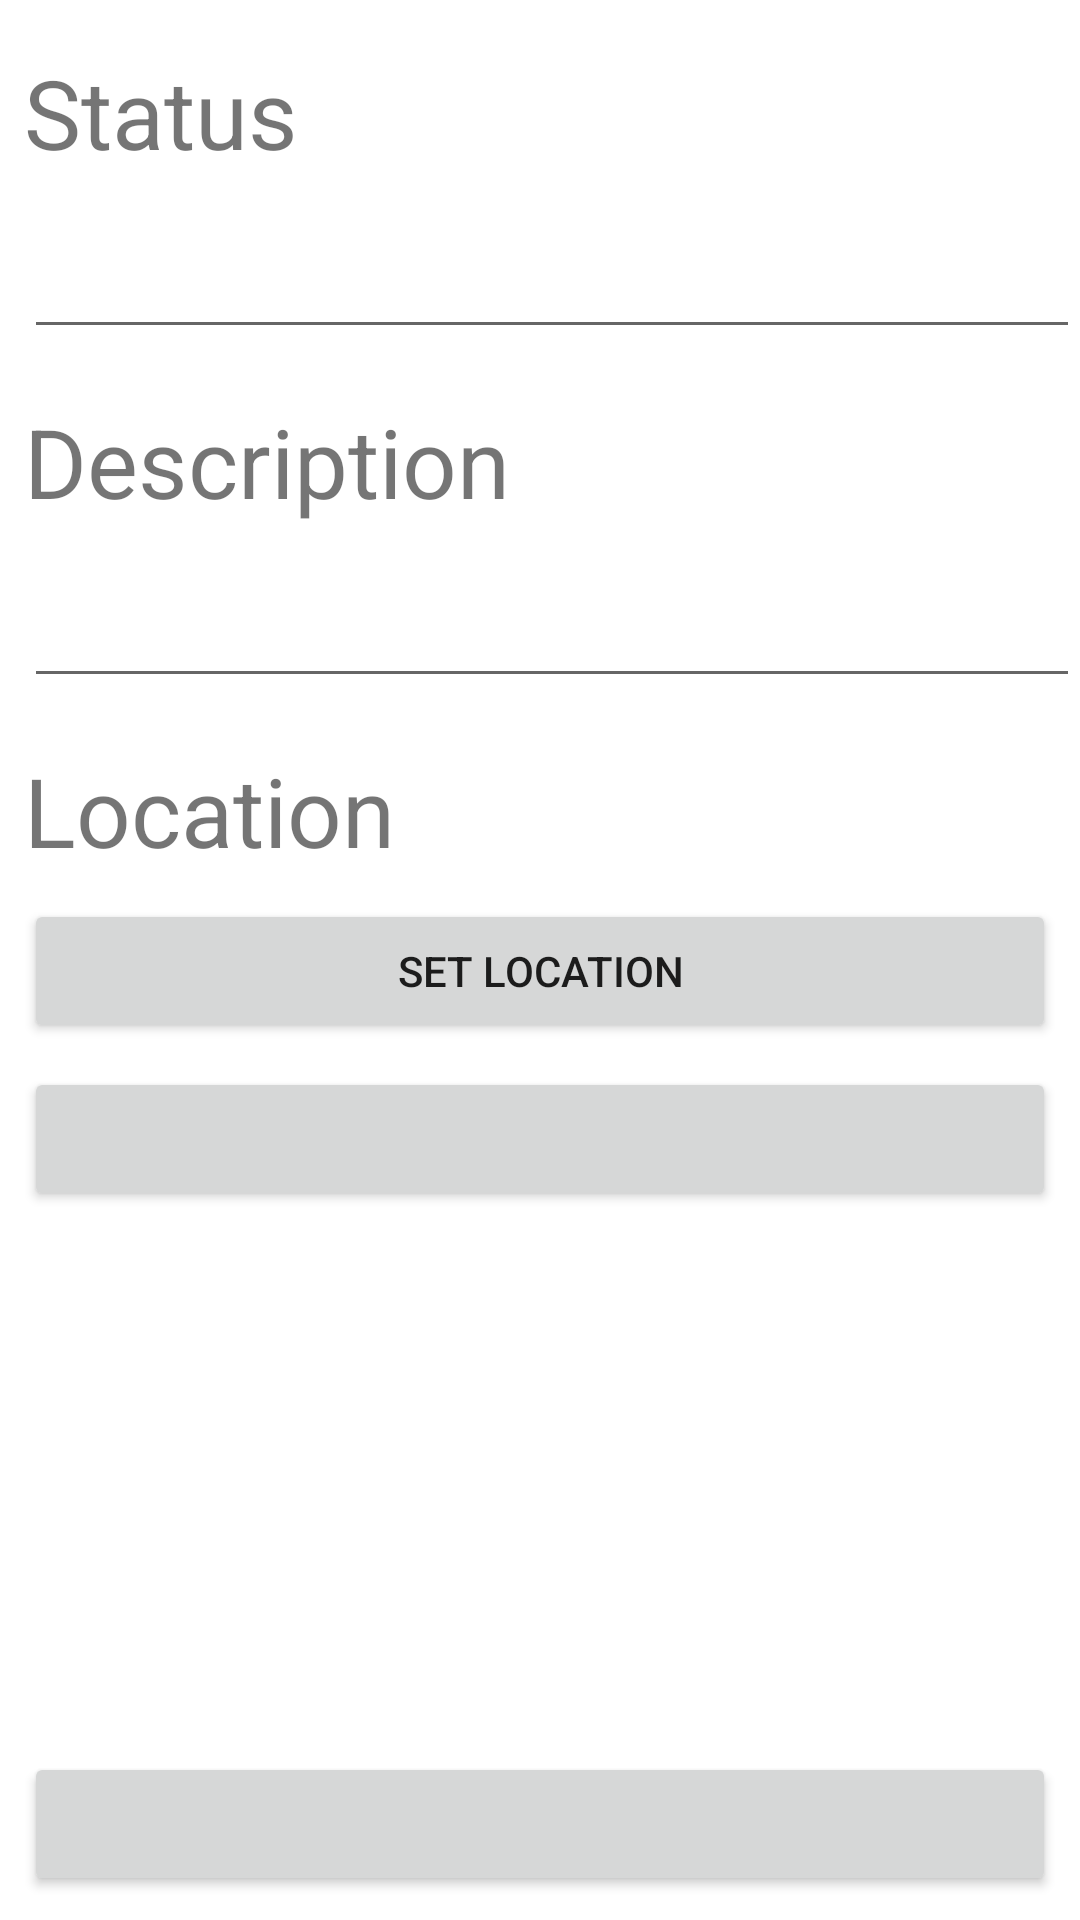

Produce the Android XML layout that renders to this screen, including the resource entries it uses.
<!-- AndroidManifest.xml: application theme Theme.VehicleInsurance -->
<!-- res/layout/fragment_edit_claim.xml -->
<?xml version="1.0" encoding="utf-8"?>
<androidx.constraintlayout.widget.ConstraintLayout
    xmlns:android="http://schemas.android.com/apk/res/android"
    xmlns:app="http://schemas.android.com/apk/res-auto"
    xmlns:tools="http://schemas.android.com/tools"
    android:layout_width="match_parent"
    android:layout_height="match_parent"
    tools:context=".ClaimDetailActivity">

    <TextView
        android:id="@+id/status_header"
        android:layout_width="match_parent"
        android:layout_height="wrap_content"
        android:layout_marginTop="16dp"
        android:layout_marginStart="8dp"
        android:text="@string/status"
        android:textSize="32sp"
        app:layout_constraintTop_toTopOf="parent"/>

    <EditText
        android:id="@+id/edit_status"
        android:layout_width="match_parent"
        android:layout_height="wrap_content"
        android:layout_marginTop="8dp"
        android:layout_marginStart="8dp"
        android:textSize="24sp"
        app:layout_constraintTop_toBottomOf="@+id/status_header"
        app:layout_constraintLeft_toLeftOf="@+id/status_header"
        android:importantForAutofill="no"
        android:inputType= "text" />

    <TextView
        android:id="@+id/description_header"
        android:layout_width="match_parent"
        android:layout_height="wrap_content"
        android:layout_marginTop="16dp"
        android:layout_marginStart="8dp"
        android:text="@string/description"
        android:textSize="32sp"
        app:layout_constraintTop_toBottomOf="@+id/edit_status"/>

    <EditText
        android:id="@+id/edit_description"
        android:layout_width="match_parent"
        android:layout_height="wrap_content"
        android:layout_marginTop="8dp"
        android:layout_marginStart="8dp"
        android:textSize="24sp"
        app:layout_constraintTop_toBottomOf="@+id/description_header"
        app:layout_constraintLeft_toLeftOf="@+id/description_header"
        android:importantForAutofill="no"
        android:imeOptions="actionDone"
        android:inputType= "text" />

    <TextView
        android:id="@+id/location_header"
        android:layout_width="match_parent"
        android:layout_height="wrap_content"
        android:layout_marginTop="16dp"
        android:layout_marginStart="8dp"
        android:text="@string/location"
        android:textSize="32sp"
        app:layout_constraintTop_toBottomOf="@+id/edit_description"/>

    <Button
        android:id="@+id/location_button"
        android:layout_width="match_parent"
        android:layout_height="wrap_content"
        android:layout_margin="8dp"
        android:text="@string/set_location"
        app:layout_constraintTop_toBottomOf="@+id/location_header" />

    <Button
        android:id="@+id/image_button"
        android:layout_width="match_parent"
        android:layout_height="wrap_content"
        android:layout_margin="8dp"
        app:layout_constraintTop_toBottomOf="@+id/location_button"/>

    <Button
        android:id="@+id/save_button"
        android:layout_width="match_parent"
        android:layout_height="wrap_content"
        app:layout_constraintLeft_toLeftOf="parent"
        app:layout_constraintBottom_toBottomOf="parent"
        android:layout_margin="8dp"
        />

</androidx.constraintlayout.widget.ConstraintLayout>
<!-- resources referenced by this layout -->
<resources>
  <string name="description">Description</string>
  <string name="location">Location</string>
  <string name="set_location">Set Location</string>
  <string name="status">Status</string>
  <style name="Theme.VehicleInsurance" parent="Theme.MaterialComponents.DayNight.DarkActionBar">
          
          <item name="colorPrimary">@color/purple_500</item>
          <item name="colorPrimaryVariant">@color/purple_700</item>
          <item name="colorOnPrimary">@color/white</item>
          
          <item name="colorSecondary">@color/teal_200</item>
          <item name="colorSecondaryVariant">@color/teal_700</item>
          <item name="colorOnSecondary">@color/black</item>
          
          <item name="android:statusBarColor" tools:targetApi="l">?attr/colorPrimaryVariant</item>
          
      </style>
  <color name="purple_500">#FF6200EE</color>
  <color name="purple_700">#FF3700B3</color>
  <color name="white">#FFFFFFFF</color>
  <color name="teal_200">#FF03DAC5</color>
  <color name="teal_700">#FF018786</color>
  <color name="black">#FF000000</color>
</resources>
